Image classification data set "DataSet" (arkalim/Deep-Learning on GitHub). Class labels (5): ball, left, return, right, stop.

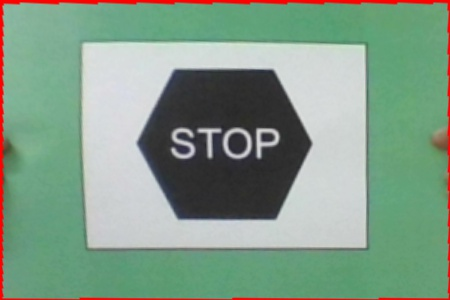
Label: stop

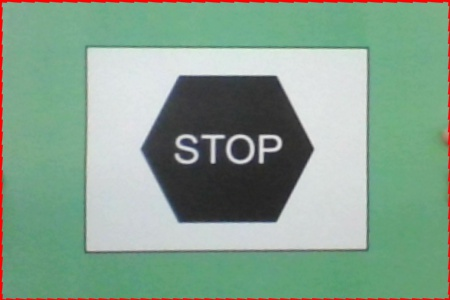
Label: stop

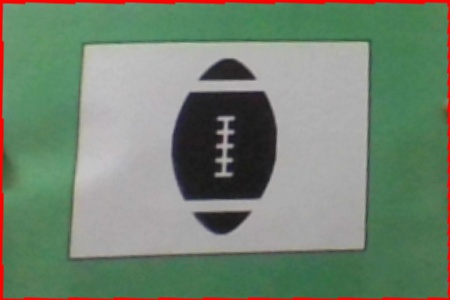
Label: ball

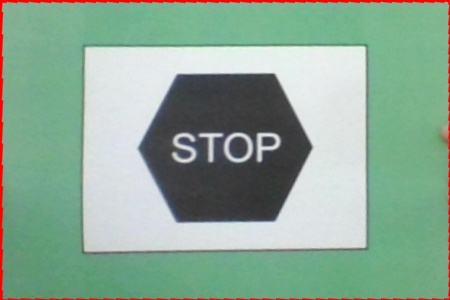
Label: stop

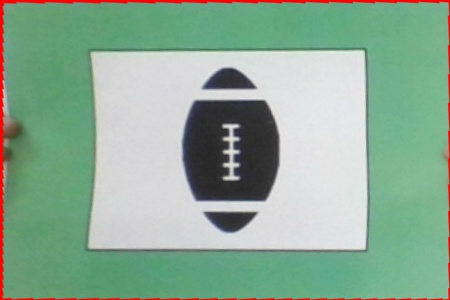
Label: ball

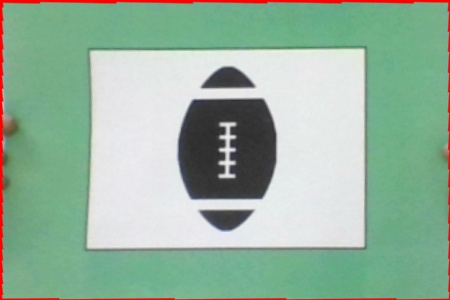
Label: ball
